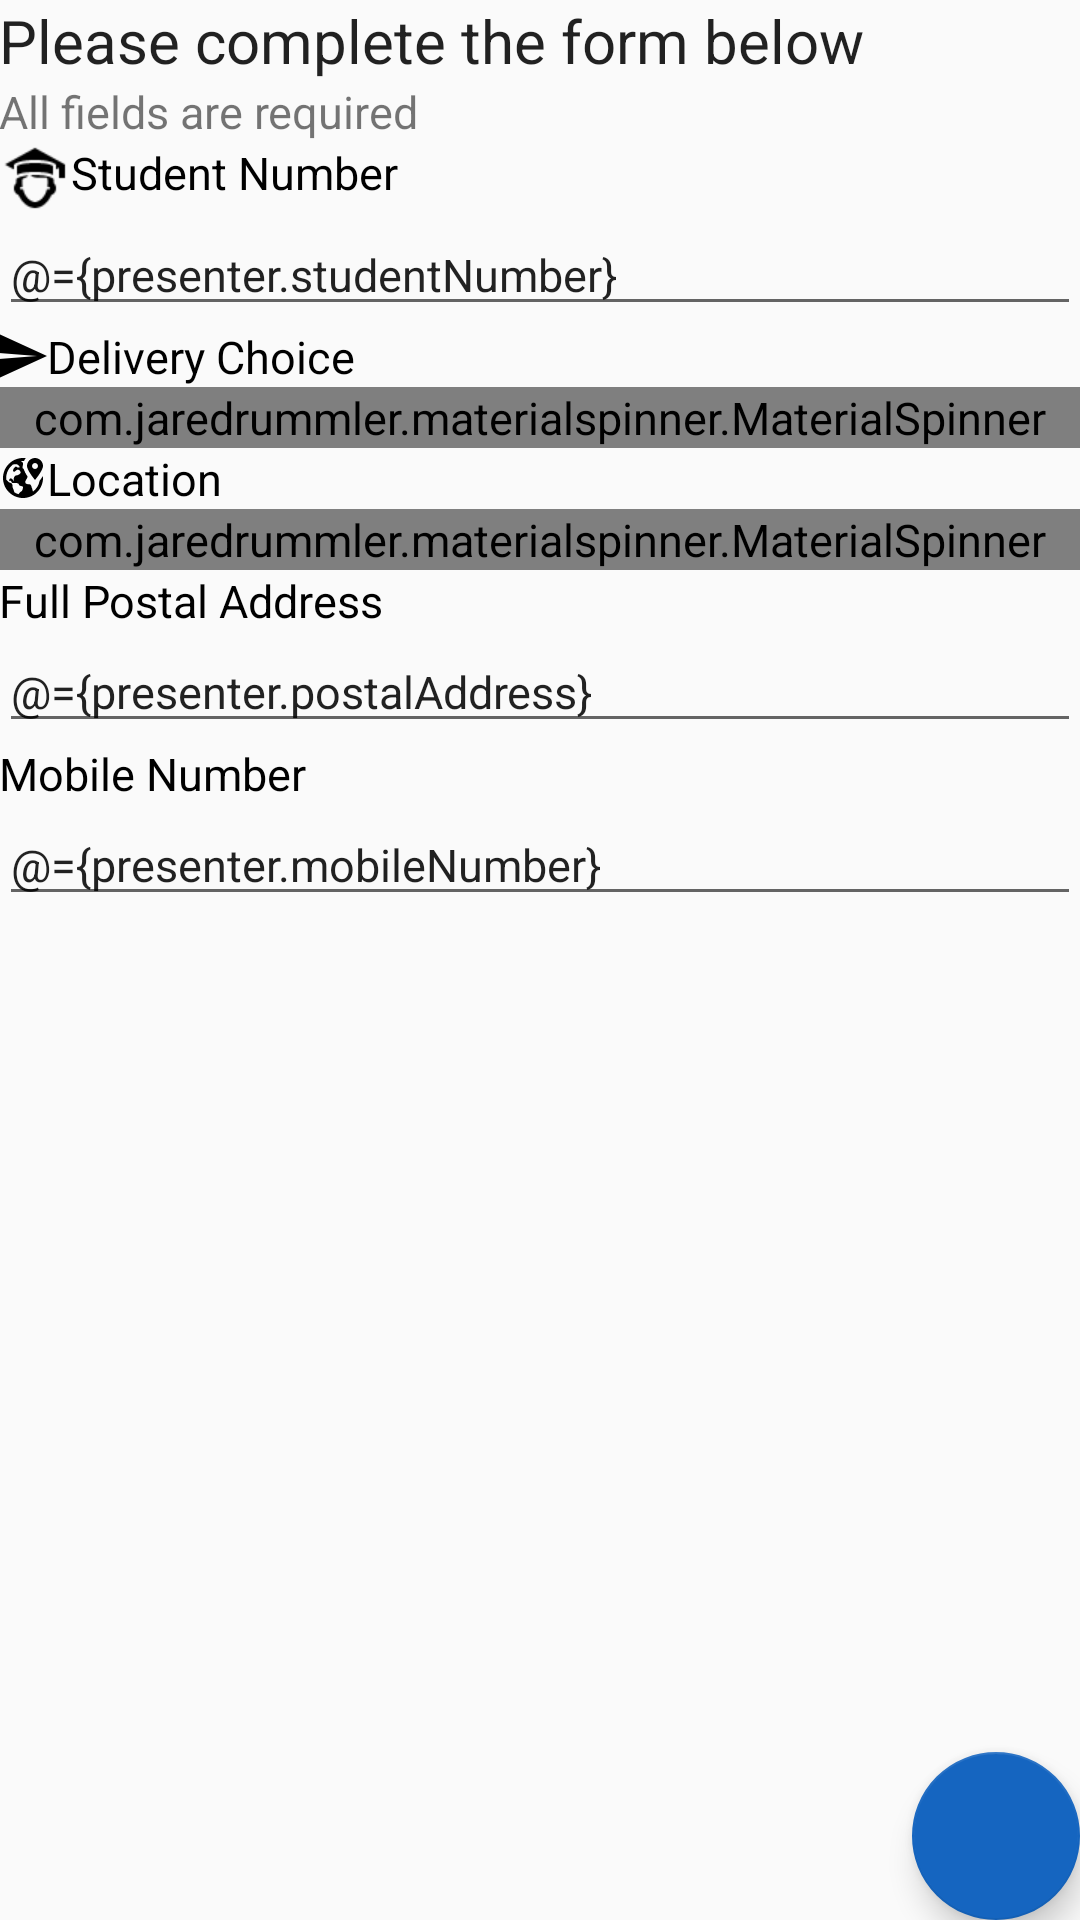

This screen was rendered from an Android layout file. Write that file and the resources it references.
<!-- AndroidManifest.xml: application theme AppTheme -->
<!-- res/layout/activity_transcript.xml -->
<?xml version="1.0" encoding="utf-8"?>
<layout xmlns:android="http://schemas.android.com/apk/res/android"
    xmlns:app="http://schemas.android.com/apk/res-auto">

    <data>

        <variable
            name="presenter"
            type="com.integratorsb2b.ug.transcript.TranscriptPresenter" />
    </data>

    <FrameLayout
        android:layout_width="match_parent"
        android:layout_height="match_parent">

        <android.support.design.widget.CoordinatorLayout
            android:layout_width="match_parent"
            android:layout_height="match_parent">

            <ScrollView
                android:layout_width="match_parent"
                android:layout_height="match_parent"
                android:paddingBottom="@dimen/margin_16">

                <LinearLayout
                    android:layout_width="match_parent"
                    android:layout_height="wrap_content"
                    android:orientation="vertical"
                    android:padding="@dimen/margin_16">

                    <TextView
                        style="@style/AppTheme.Title"
                        android:layout_width="match_parent"
                        android:layout_height="wrap_content"
                        android:paddingBottom="@dimen/margin_8"
                        android:text="@string/form_info" />

                    <TextView
                        android:layout_width="match_parent"
                        android:layout_height="wrap_content"
                        android:paddingBottom="@dimen/margin_8"
                        android:text="@string/fields_required" />

                    <TextView
                        style="@style/AppTheme.Label"
                        android:layout_width="match_parent"
                        android:layout_height="wrap_content"
                        android:drawableLeft="@drawable/ic_student"
                        android:drawablePadding="@dimen/margin_16"
                        android:paddingBottom="@dimen/margin_8"
                        android:text="@string/student_number" />

                    <EditText
                        android:layout_width="match_parent"
                        android:layout_height="wrap_content"
                        android:layout_marginBottom="@dimen/margin_8"
                        android:inputType="text"
                        android:text="@={presenter.studentNumber}" />

                    <TextView
                        style="@style/AppTheme.Label"
                        android:layout_width="match_parent"
                        android:layout_height="wrap_content"
                        android:layout_marginBottom="@dimen/margin_8"
                        android:drawableLeft="@drawable/ic_deliver"
                        android:drawablePadding="@dimen/margin_16"
                        android:text="@string/delivery_choice" />

                    <com.jaredrummler.materialspinner.MaterialSpinner
                        android:id="@+id/delivery_choice"
                        android:layout_width="match_parent"
                        android:layout_height="wrap_content"
                        android:layout_marginBottom="@dimen/margin_16"/>

                    <TextView
                        style="@style/AppTheme.Label"
                        android:layout_width="match_parent"
                        android:layout_height="wrap_content"
                        android:layout_marginBottom="@dimen/margin_8"
                        android:drawableLeft="@drawable/ic_location"
                        android:drawablePadding="@dimen/margin_16"
                        android:text="@string/location" />

                    <com.jaredrummler.materialspinner.MaterialSpinner
                        android:id="@+id/location"
                        android:layout_width="match_parent"
                        android:layout_height="wrap_content"
                        android:layout_marginBottom="@dimen/margin_16" />

                    <LinearLayout
                        android:id="@+id/postalForm"
                        android:layout_width="match_parent"
                        android:layout_height="wrap_content"
                        android:orientation="vertical"
                        android:visibility="visible">

                        <TextView
                            style="@style/AppTheme.Label"
                            android:layout_width="match_parent"
                            android:layout_height="wrap_content"
                            android:text="@string/full_postal_address" />

                        <EditText
                            android:layout_width="match_parent"
                            android:layout_height="wrap_content"
                            android:layout_marginBottom="@dimen/margin_8"
                            android:inputType="textPostalAddress|textMultiLine"
                            android:text="@={presenter.postalAddress}" />
                    </LinearLayout>

                    <TextView
                        android:layout_width="match_parent"
                        android:layout_height="wrap_content"
                        android:text="@string/mobile_number"
                        android:drawableLeft="@drawable/ic_phone"
                        android:drawablePadding="@dimen/margin_16"
                        style="@style/AppTheme.Label"/>

                    <EditText
                        android:layout_width="match_parent"
                        android:layout_height="wrap_content"
                        android:inputType="phone"
                        android:text="@={presenter.mobileNumber}"/>

                </LinearLayout>
            </ScrollView>

            <android.support.design.widget.FloatingActionButton
                android:id="@+id/next"
                android:layout_width="wrap_content"
                android:layout_height="wrap_content"
                android:layout_gravity="bottom|end"
                android:layout_margin="@dimen/margin_16"
                android:onClick="@{() -> presenter.next()}"
                android:src="@drawable/ic_next" />
        </android.support.design.widget.CoordinatorLayout>

        <LinearLayout
            android:id="@+id/waiting"
            android:layout_width="match_parent"
            android:layout_height="match_parent"
            android:orientation="vertical"
            android:background="@android:color/white"
            android:padding="@dimen/margin_16"
            android:visibility="gone">

            <ImageView
                android:layout_width="wrap_content"
                android:layout_height="wrap_content"
                android:layout_marginBottom="@dimen/margin_8"
                android:contentDescription="@string/image"
                android:src="@drawable/ic_wait" />

            <TextView
                android:id="@+id/info"
                style="@style/AppTheme.Title"
                android:layout_width="match_parent"
                android:layout_height="wrap_content"
                android:paddingBottom="@dimen/margin_16"
                android:text="@string/setting_up" />

            <ProgressBar
                android:id="@+id/progress"
                style="@style/Base.Widget.AppCompat.ProgressBar.Horizontal"
                android:layout_width="match_parent"
                android:layout_height="8dp"
                android:indeterminate="true" />

            <Button
                android:id="@+id/retry"
                style="@style/Base.Widget.AppCompat.Button.Colored"
                android:layout_width="wrap_content"
                android:layout_height="wrap_content"
                android:layout_gravity="end"
                android:layout_marginTop="@dimen/margin_16"
                android:onClick="@{() -> presenter.fetchConfigs()}"
                android:text="@string/retry"
                android:visibility="gone" />

        </LinearLayout>
    </FrameLayout>

</layout>
<!-- resources referenced by this layout -->
<resources>
  <!-- drawable ic_deliver: png bitmap (drawable-xxhdpi, 511 bytes) -->
  <!-- drawable ic_location: png bitmap (drawable-xxhdpi, 1209 bytes) -->
  <!-- drawable ic_student: png bitmap (drawable-xhdpi, 935 bytes) -->
  <!-- drawable ic_wait: png bitmap (drawable-hdpi, 607 bytes) -->
  <string name="delivery_choice">Delivery Choice</string>
  <string name="fields_required">All fields are required</string>
  <string name="form_info">Please complete the form below</string>
  <string name="full_postal_address">Full Postal Address</string>
  <string name="image">Image</string>
  <string name="location">Location</string>
  <string name="mobile_number">Mobile Number</string>
  <string name="retry">Retry</string>
  <string name="setting_up">Setting up. Please wait…</string>
  <string name="student_number">Student Number</string>
  <style name="AppTheme.Label" parent="AppTheme">
          <item name="android:textColor">@android:color/black</item>
      </style>
  <style name="AppTheme.Title" parent="AppTheme">
          <item name="android:textSize">20sp</item>
      </style>
  <style name="AppTheme" parent="Theme.AppCompat.Light.DarkActionBar">
          
          <item name="colorPrimary">@color/colorPrimary</item>
          <item name="colorPrimaryDark">@color/colorPrimaryDark</item>
          <item name="colorAccent">@color/colorPrimary</item>
          <item name="android:textSize">15sp</item>
      </style>
  <color name="colorPrimary">#1565c0</color>
  <color name="colorPrimaryDark">#26a69a</color>
</resources>
